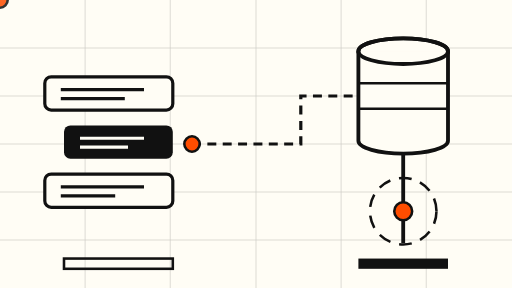
t = 0.00 s
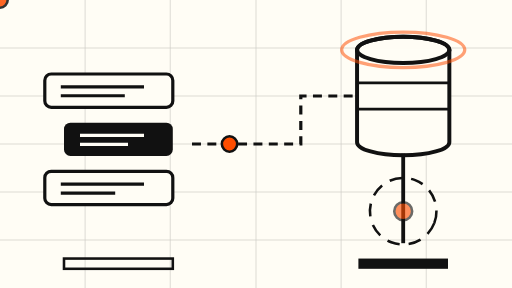
t = 1.75 s
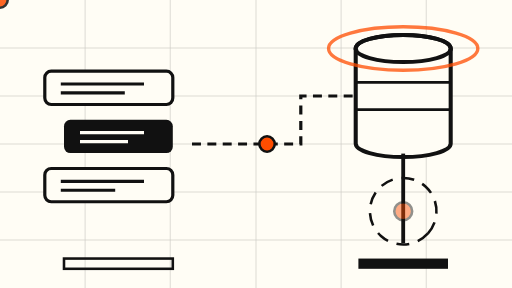
t = 3.50 s
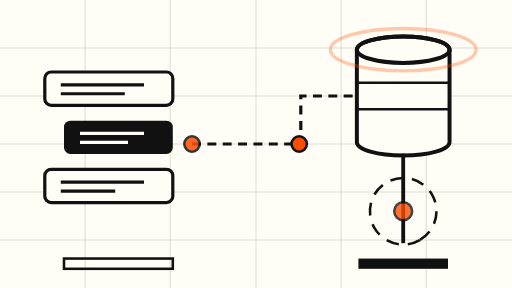
t = 5.00 s
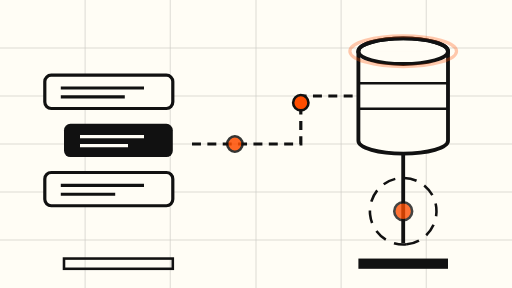
t = 7.00 s
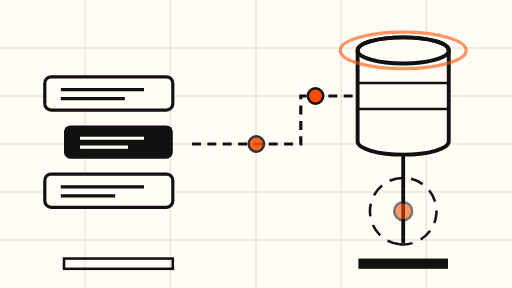
t = 8.00 s

The animated SVG that drew these frames (rendered in a browser with its animation timeline set to each time). Animation: 9 SMIL elements (animate=4,animateMotion=2,animateTransform=3); frames cover the first 8.00 s, repeats indefinitely.

<svg xmlns="http://www.w3.org/2000/svg" viewBox="0 0 800 450">
  <rect x="0" y="0" width="800" height="450" fill="#FFFDF5"/>
  <g stroke="#111111" stroke-width="1" opacity="0.22">
    <line x1="0" y1="75" x2="800" y2="75"/>
    <line x1="0" y1="150" x2="800" y2="150"/>
    <line x1="0" y1="225" x2="800" y2="225"/>
    <line x1="0" y1="300" x2="800" y2="300"/>
    <line x1="0" y1="375" x2="800" y2="375"/>
    <line x1="133" y1="0" x2="133" y2="450"/>
    <line x1="266" y1="0" x2="266" y2="450"/>
    <line x1="400" y1="0" x2="400" y2="450"/>
    <line x1="533" y1="0" x2="533" y2="450"/>
    <line x1="666" y1="0" x2="666" y2="450"/>
  </g>

  <!-- chat messages stack (left) : slow vertical bob -->
  <g>
    <animateTransform attributeName="transform" type="translate" values="0 0;0 -10;0 0" dur="8s" repeatCount="indefinite"/>
    <rect x="70" y="120" width="200" height="52" rx="10" fill="#FFFDF5" stroke="#111111" stroke-width="5"/>
    <line x1="95" y1="140" x2="225" y2="140" stroke="#111111" stroke-width="5"/>
    <line x1="95" y1="154" x2="195" y2="154" stroke="#111111" stroke-width="5"/>
    <rect x="100" y="196" width="170" height="52" rx="10" fill="#111111"/>
    <line x1="125" y1="216" x2="225" y2="216" stroke="#FFFDF5" stroke-width="5"/>
    <line x1="125" y1="230" x2="200" y2="230" stroke="#FFFDF5" stroke-width="5"/>
    <rect x="70" y="272" width="200" height="52" rx="10" fill="#FFFDF5" stroke="#111111" stroke-width="5"/>
    <line x1="95" y1="292" x2="225" y2="292" stroke="#111111" stroke-width="5"/>
    <line x1="95" y1="306" x2="180" y2="306" stroke="#111111" stroke-width="5"/>
  </g>

  <!-- session wire : messages travel along it to the database -->
  <path id="wire" d="M 300 225 L 470 225 L 470 150 L 560 150" fill="none" stroke="#111111" stroke-width="5" stroke-dasharray="14 10"/>
  <circle r="12" fill="#FF4D00" stroke="#111111" stroke-width="4">
    <animateMotion dur="10s" repeatCount="indefinite">
      <mpath href="#wire"/>
    </animateMotion>
  </circle>
  <circle r="12" fill="#FF4D00" stroke="#111111" stroke-width="4" opacity="0.85">
    <animateMotion dur="10s" begin="5s" repeatCount="indefinite">
      <mpath href="#wire"/>
    </animateMotion>
  </circle>

  <!-- database cylinder (right) : slow breathing scale -->
  <g transform="translate(630,150)">
    <g>
      <animateTransform attributeName="transform" type="scale" values="1;1.06;1" dur="7s" repeatCount="indefinite"/>
      <ellipse cx="0" cy="-70" rx="70" ry="20" fill="#FFFDF5" stroke="#111111" stroke-width="6"/>
      <path d="M -70 -70 L -70 70 A 70 20 0 0 0 70 70 L 70 -70" fill="#FFFDF5" stroke="#111111" stroke-width="6"/>
      <ellipse cx="0" cy="-70" rx="70" ry="20" fill="none" stroke="#111111" stroke-width="6"/>
      <line x1="-70" y1="-20" x2="70" y2="-20" stroke="#111111" stroke-width="4"/>
      <line x1="-70" y1="20" x2="70" y2="20" stroke="#111111" stroke-width="4"/>
      <!-- orange pulse rings on write -->
      <ellipse cx="0" cy="-70" rx="70" ry="20" fill="none" stroke="#FF4D00" stroke-width="5" opacity="0">
        <animate attributeName="opacity" values="0;0.9;0" dur="6s" repeatCount="indefinite"/>
        <animate attributeName="rx" values="70;110;110" dur="6s" repeatCount="indefinite"/>
        <animate attributeName="ry" values="20;32;32" dur="6s" repeatCount="indefinite"/>
      </ellipse>
    </g>
  </g>
  <line x1="630" y1="240" x2="630" y2="380" stroke="#111111" stroke-width="6"/>

  <!-- summarizer loop : slow rotating dashed ring under the database -->
  <g transform="translate(630,330)">
    <g>
      <animateTransform attributeName="transform" type="rotate" from="0" to="360" dur="30s" repeatCount="indefinite"/>
      <circle r="52" fill="none" stroke="#111111" stroke-width="4" stroke-dasharray="20 14"/>
    </g>
    <circle r="14" fill="#FF4D00" stroke="#111111" stroke-width="4">
      <animate attributeName="opacity" values="1;0.35;1" dur="6s" repeatCount="indefinite"/>
    </circle>
  </g>

  <!-- label-free caption plate (decorative, no words) -->
  <rect x="560" y="404" width="140" height="16" fill="#111111"/>
  <rect x="100" y="404" width="170" height="16" fill="none" stroke="#111111" stroke-width="4"/>
</svg>
